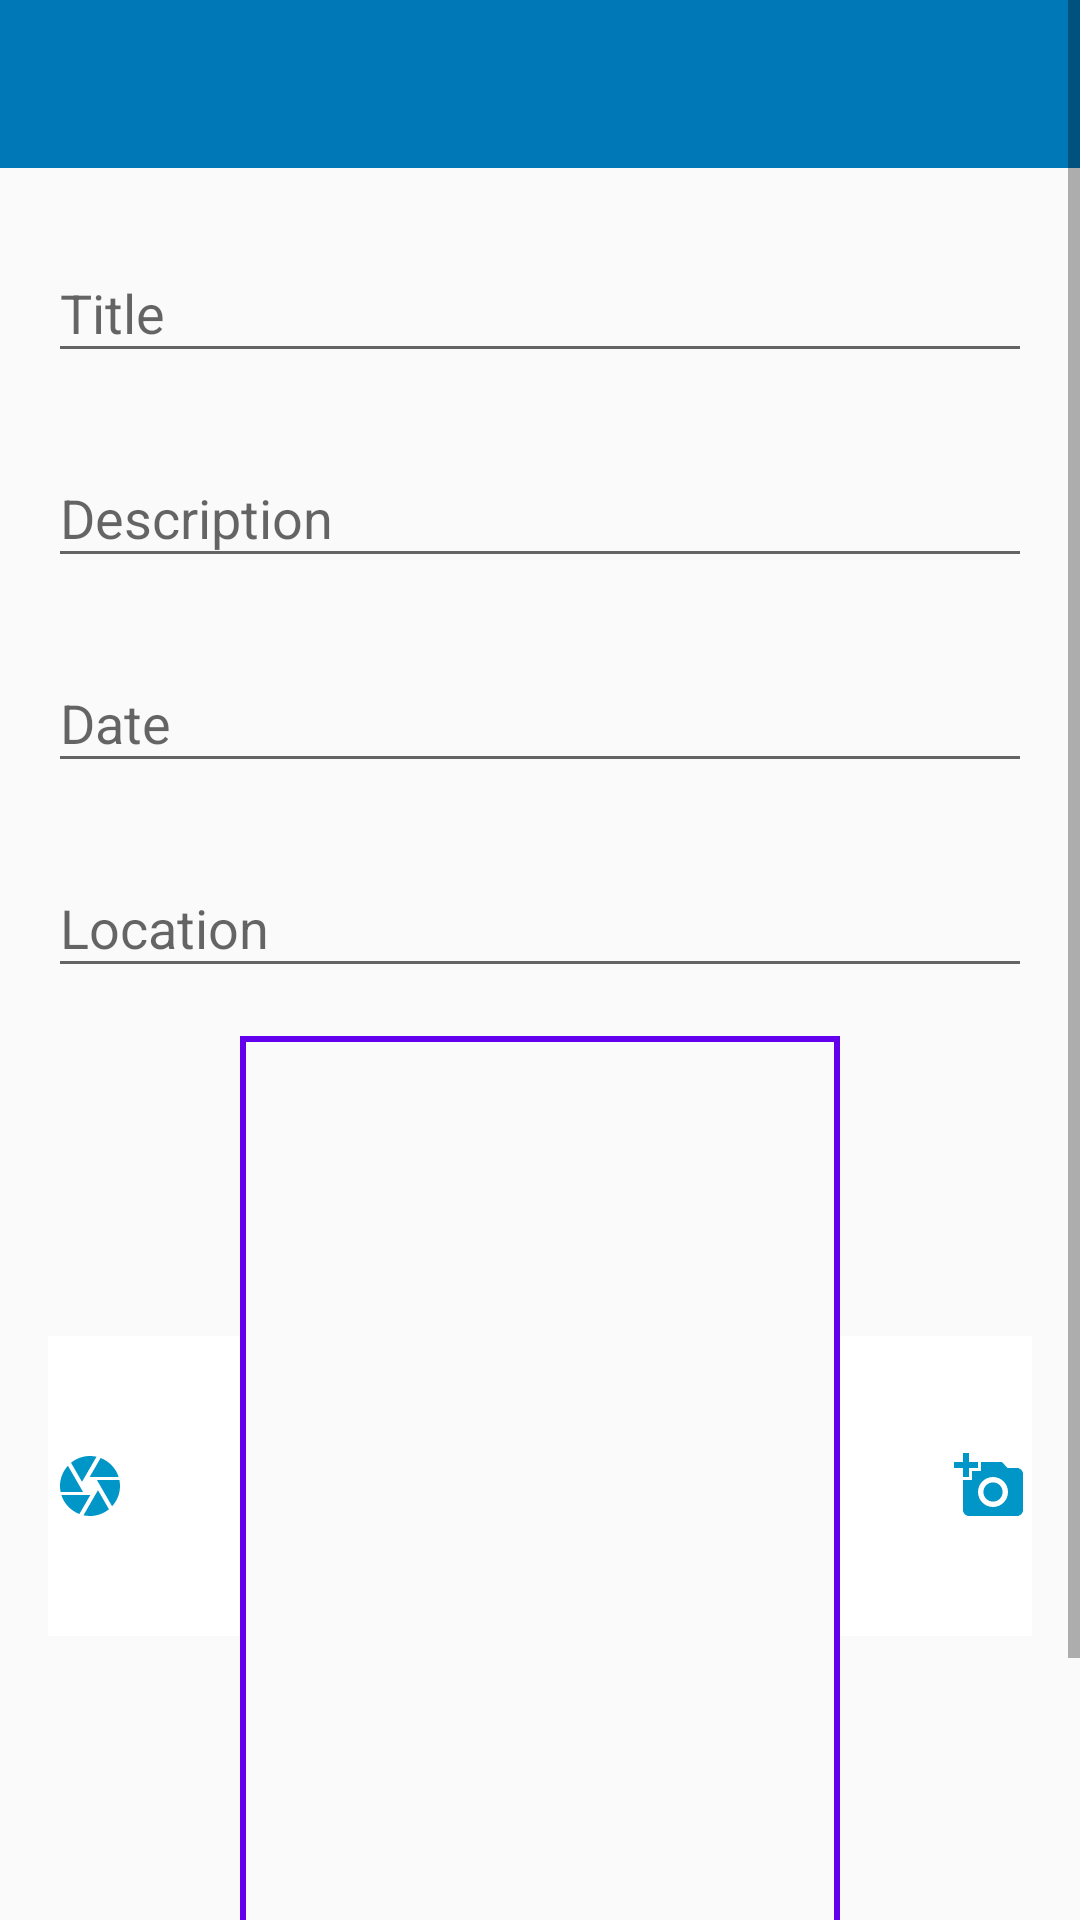

This screen was rendered from an Android layout file. Write that file and the resources it references.
<!-- AndroidManifest.xml: activity theme CustomNoActionBarTheme -->
<!-- res/layout/activity_happy_place.xml -->
<?xml version="1.0" encoding="utf-8"?>
<ScrollView xmlns:android="http://schemas.android.com/apk/res/android"
    xmlns:app="http://schemas.android.com/apk/res-auto"
    xmlns:tools="http://schemas.android.com/tools"
    android:layout_width="match_parent"
    android:layout_height="match_parent"
    tools:context=".activity.activity.Activity.HappyPlaceActivity">
    <LinearLayout
        android:layout_width="match_parent"
        android:layout_height="match_parent"
        android:orientation="vertical">
        <androidx.appcompat.widget.Toolbar
            android:id="@+id/Toolbar"
            android:layout_width="match_parent"
            android:layout_height="56dp"
            android:background="#0077b6"
            android:theme="@style/CustomToolbarStyle"/>
        <com.google.android.material.textfield.TextInputLayout
            android:id="@+id/titleEv"
            android:layout_width="match_parent"
            android:layout_height="wrap_content"
            android:layout_marginStart="16dp"
            android:layout_marginTop="16dp"
            android:layout_marginEnd="16dp"
            android:hint="Title">

            <com.google.android.material.textfield.TextInputEditText
                android:id="@+id/titleEvmain"
                android:layout_width="match_parent"
                android:layout_height="match_parent" />
        </com.google.android.material.textfield.TextInputLayout>
        <com.google.android.material.textfield.TextInputLayout
            android:id="@+id/descriptionEv"
            android:layout_width="match_parent"
            android:layout_height="wrap_content"
            android:layout_marginStart="16dp"
            android:layout_marginTop="16dp"
            android:layout_marginEnd="16dp"
            android:hint="Description">

            <com.google.android.material.textfield.TextInputEditText
                android:id="@+id/descriptionEvmain"
                android:layout_width="match_parent"
                android:layout_height="match_parent" />
        </com.google.android.material.textfield.TextInputLayout>
        <com.google.android.material.textfield.TextInputLayout
            android:id="@+id/dateEv"
            android:layout_width="match_parent"
            android:layout_height="wrap_content"
            android:layout_marginStart="16dp"
            android:layout_marginTop="16dp"
            android:layout_marginEnd="16dp"
            android:focusable="false"
            android:focusableInTouchMode="false"
            android:hint="Date">

            <com.google.android.material.textfield.TextInputEditText
                android:layout_width="match_parent"
                android:focusable="false"
                android:focusableInTouchMode="false"
                android:id="@+id/dateEvmain"
                android:layout_height="match_parent" />
        </com.google.android.material.textfield.TextInputLayout>
        <com.google.android.material.textfield.TextInputLayout
            android:id="@+id/locationEv"
            android:layout_width="match_parent"
            android:layout_height="wrap_content"
            android:layout_marginStart="16dp"
            android:layout_marginTop="16dp"
            android:layout_marginEnd="16dp"
            android:hint="Location">

            <com.google.android.material.textfield.TextInputEditText
                android:id="@+id/locationEvmain"
                android:layout_width="match_parent"
                android:layout_height="match_parent" />
        </com.google.android.material.textfield.TextInputLayout>
        <LinearLayout
            android:gravity="center"
            android:layout_margin="16dp"
            android:layout_width="match_parent"
            android:layout_height="300dp"
            android:orientation="horizontal">
            <ImageButton
                android:id="@+id/cameraIb"
                android:layout_width="100dp"
                android:layout_height="100dp"
                android:src="@drawable/baseline_camera_24"
                android:background="@color/white"/>
            <ImageView
                android:id="@+id/imageIv"
                android:layout_width="200dp"
                android:layout_height="300dp"
                android:background="@drawable/edit_text_bg"/>
            <ImageButton
                android:id="@+id/galleryIb"
                android:layout_width="100dp"
                android:layout_height="100dp"
                android:src="@drawable/baseline_add_a_photo_24"
                android:background="@color/white"/>
        </LinearLayout>
        <Button
            android:id="@+id/saveBtn"
            android:layout_width="match_parent"
            android:layout_height="wrap_content"
            android:text="Save"
            android:backgroundTint="@color/blue"
            android:padding="8dp"
            android:textColor="@color/white"
            android:layout_margin="16dp"/>
    </LinearLayout>
</ScrollView>
<!-- resources referenced by this layout -->
<resources>
  <!-- drawable baseline_add_a_photo_24 (drawable) -->
  <vector android:height="24dp" android:tint="#0096C7"
      android:viewportHeight="24" android:viewportWidth="24"
      android:width="24dp" xmlns:android="http://schemas.android.com/apk/res/android">
      <path android:fillColor="@android:color/white" android:pathData="M3,4V1h2v3h3v2H5v3H3V6H0V4H3zM6,10V7h3V4h7l1.83,2H21c1.1,0 2,0.9 2,2v12c0,1.1 -0.9,2 -2,2H5c-1.1,0 -2,-0.9 -2,-2V10H6zM13,19c2.76,0 5,-2.24 5,-5s-2.24,-5 -5,-5s-5,2.24 -5,5S10.24,19 13,19zM9.8,14c0,1.77 1.43,3.2 3.2,3.2s3.2,-1.43 3.2,-3.2s-1.43,-3.2 -3.2,-3.2S9.8,12.23 9.8,14z"/>
  </vector>
  <!-- drawable baseline_camera_24 (drawable) -->
  <vector android:height="24dp" android:tint="#0096C7"
      android:viewportHeight="24" android:viewportWidth="24"
      android:width="24dp" xmlns:android="http://schemas.android.com/apk/res/android">
      <path android:fillColor="@android:color/white" android:pathData="M9.4,10.5l4.77,-8.26C13.47,2.09 12.75,2 12,2c-2.4,0 -4.6,0.85 -6.32,2.25l3.66,6.35 0.06,-0.1zM21.54,9c-0.92,-2.92 -3.15,-5.26 -6,-6.34L11.88,9h9.66zM21.8,10h-7.49l0.29,0.5 4.76,8.25C21,16.97 22,14.61 22,12c0,-0.69 -0.07,-1.35 -0.2,-2zM8.54,12l-3.9,-6.75C3.01,7.03 2,9.39 2,12c0,0.69 0.07,1.35 0.2,2h7.49l-1.15,-2zM2.46,15c0.92,2.92 3.15,5.26 6,6.34L12.12,15L2.46,15zM13.73,15l-3.9,6.76c0.7,0.15 1.42,0.24 2.17,0.24 2.4,0 4.6,-0.85 6.32,-2.25l-3.66,-6.35 -0.93,1.6z"/>
  </vector>
  <!-- drawable edit_text_bg (drawable) -->
  <?xml version="1.0" encoding="utf-8"?>
  <shape xmlns:android="http://schemas.android.com/apk/res/android"
      android:shape="rectangle">
      <stroke android:color="@color/purple_500"
          android:width="2dp"/>
  
  </shape>
  <style name="CustomToolbarStyle">
      <item name="android:textColorPrimary">#FFFFFF</item>
      <item name="android:colorControlNormal">#FFFFFF</item>
  </style>
  <style parent="@style/Theme.AppCompat.Light.NoActionBar" name="CustomNoActionBarTheme">
          <item name="android:statusBarColor">#0077b6</item>
  
      </style>
      -
  <!-- not gathered from this repository: default colours our renderer supplied (Android Studio template values) -->
  <color name="purple_500">#FF6200EE</color>
  <color name="white">#FFFFFFFF</color>
</resources>
